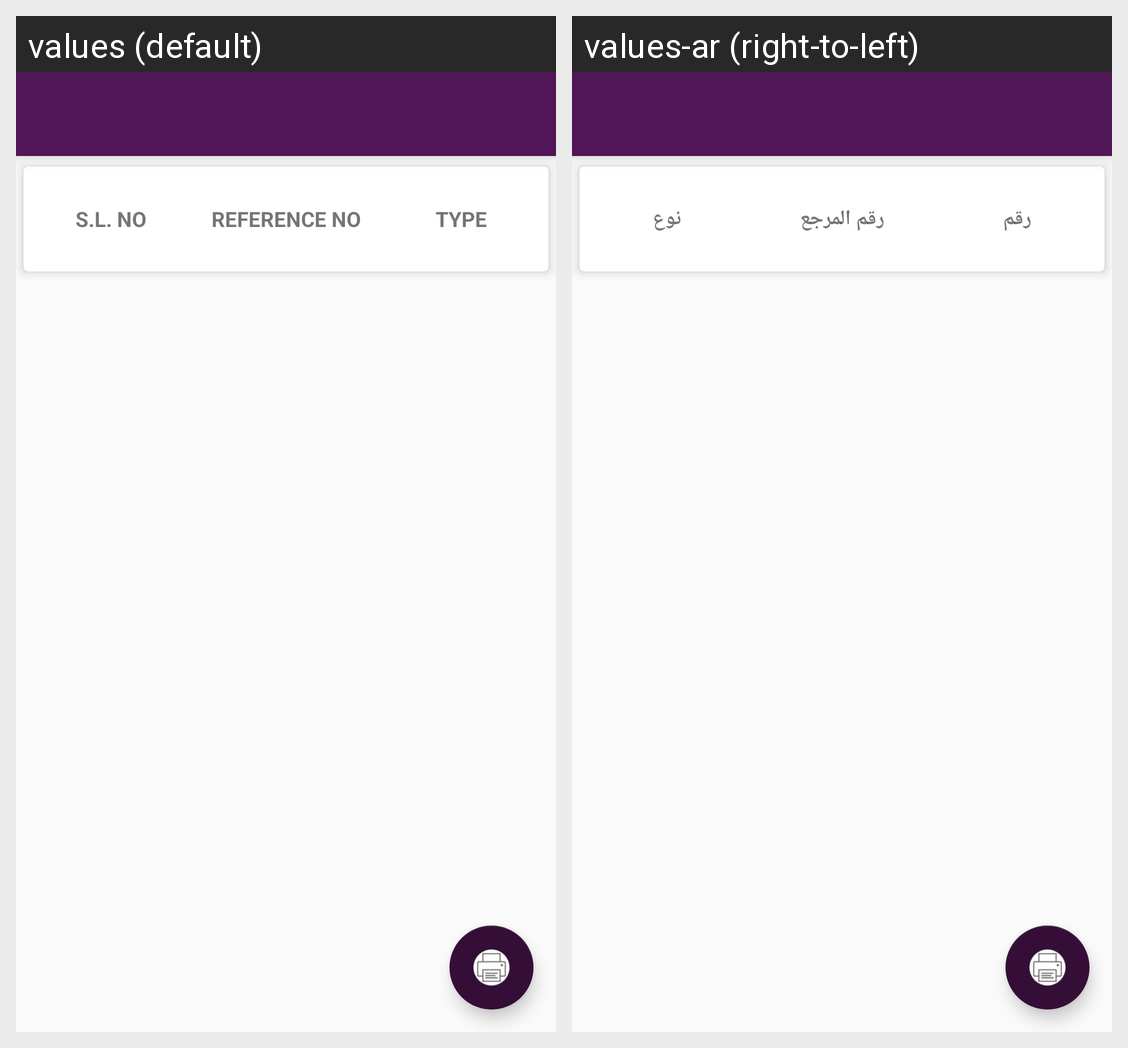

This grid shows one Android layout under two languages. Give, for every string resource on the screen, its name, the default text and each shown locale's text.
Android screen res/layout/activity_print_customer_list.xml rendered under 2 locales, left to right: values (default), values-ar (right-to-left). Device: Nexus 5 (rendered at 1080×1920; each locale shown at half size, 540×960, under a caption strip naming it); theme AppTheme.
Strings drawn on this screen, with the default value and each locale's value (text and hints the layout hard-codes, and strings that could not be matched under every locale, appear in the picture but are not listed):

s_l_no
  values: S.L. No
  values-ar: رقم

reference_no
  values: Reference No
  values-ar: رقم المرجع

type
  values: Type
  values-ar: نوع
